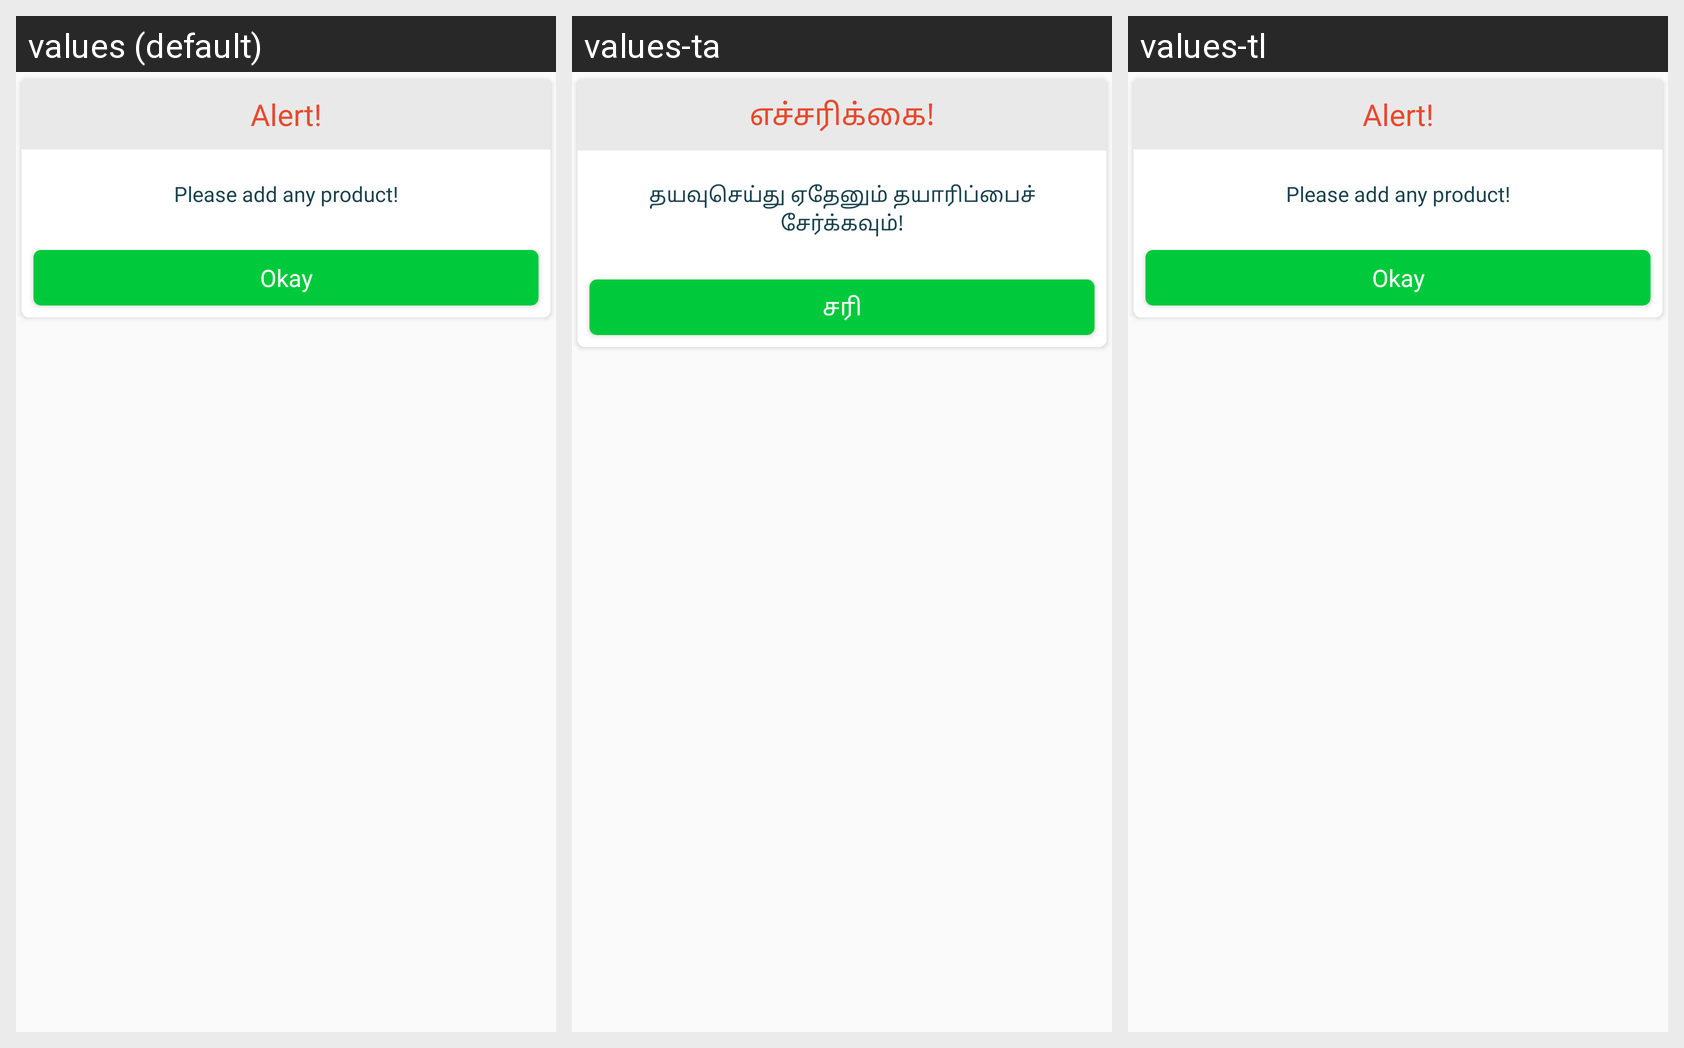

The Android screen above is rendered under several locales of the same app. Produce the string resources it draws, with the default and per-locale values.
Android screen res/layout/info_dialog_layout.xml rendered under 3 locales, left to right: values (default), values-ta, values-tl. Device: Nexus 5 (rendered at 1080×1920; each locale shown at half size, 540×960, under a caption strip naming it); theme AppTheme.
Strings drawn on this screen, with the default value and each locale's value (text and hints the layout hard-codes, and strings that could not be matched under every locale, appear in the picture but are not listed):

alert_title
  values: Alert!
  values-ta: எச்சரிக்கை!
  values-tl: Alert!  [not translated; the default value is used]

cart_error
  values: Please add any product!
  values-ta: தயவுசெய்து ஏதேனும் தயாரிப்பைச் சேர்க்கவும்!
  values-tl: Please add any product!  [not translated; the default value is used]

okay_title
  values: Okay
  values-ta: சரி
  values-tl: Okay  [not translated; the default value is used]
